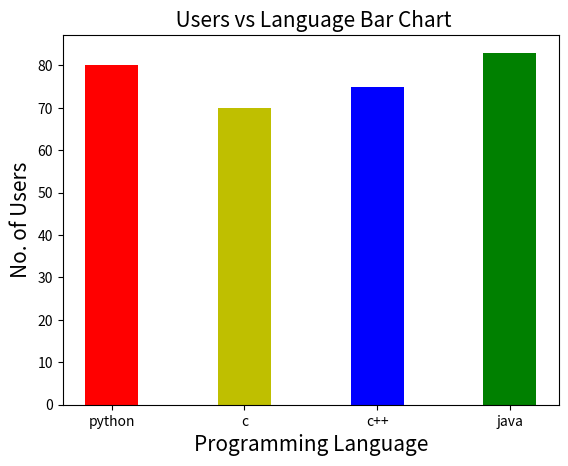

Here is the Python script that generated this plot:
import matplotlib.pyplot as plt 
x = [ 'python' , 'c' , 'c++', 'java'] ; y = [80,70,75,83]
plt.xlabel('Programming Language', fontsize = 15) 
plt.ylabel( 'No. of Users', fontsize = 15) 
plt.title( ' Users vs Language Bar Chart', fontsize = 15)
color_name = [ 'r', 'y' , 'b' , 'g' ]
plt.bar(x,y, width = 0.4, color = color_name)
plt.show()